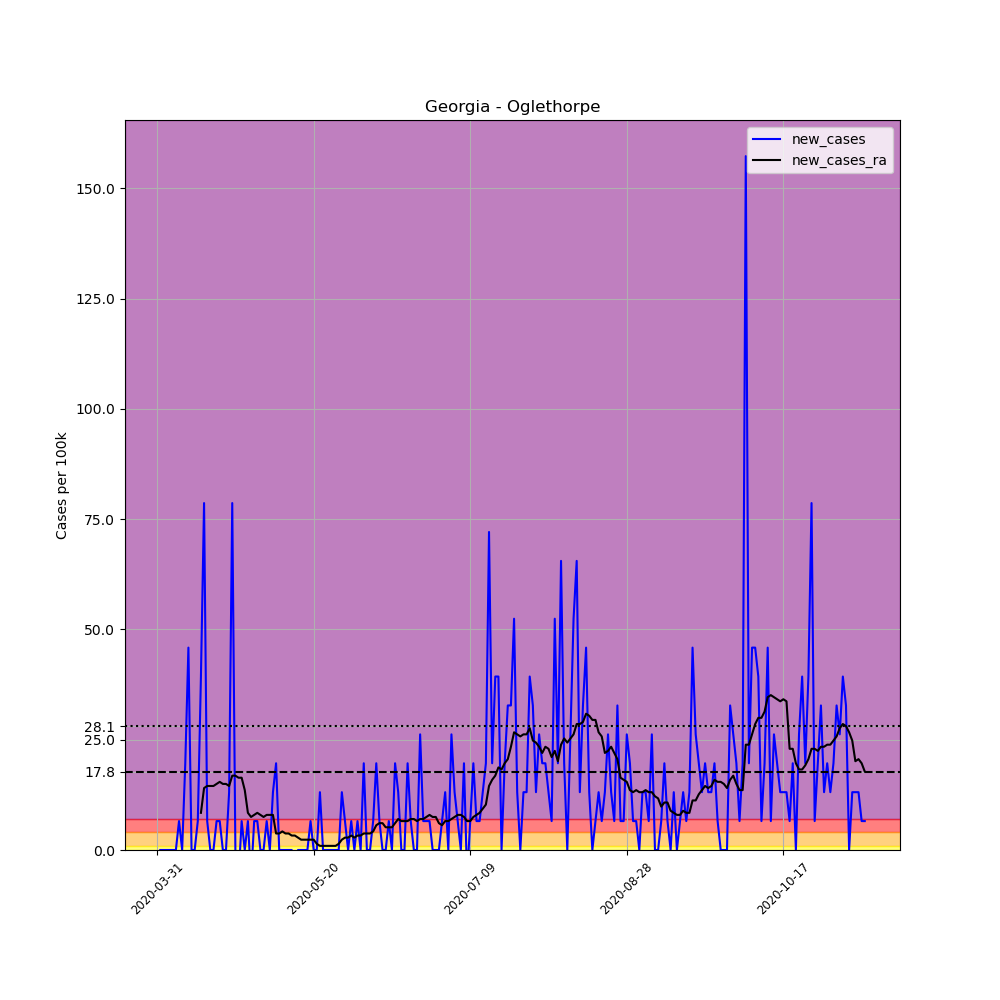

The file beside this chart, header and first rows:
, date, county, state, fips, cases, deaths, COUNTY, STNAME, CTYNAME, POPESTIMATE2019, per_100k, new_cases, new_cases_ra
487178, 2020-03-31, Oglethorpe, Georgia, 13221, 1, 0, 221, Georgia, Oglethorpe, 15259, 6.554, , 
487179, 2020-04-01, Oglethorpe, Georgia, 13221, 1, 0, 221, Georgia, Oglethorpe, 15259, 6.554, 0.0, 
487180, 2020-04-02, Oglethorpe, Georgia, 13221, 1, 1, 221, Georgia, Oglethorpe, 15259, 6.554, 0.0, 
487181, 2020-04-03, Oglethorpe, Georgia, 13221, 1, 1, 221, Georgia, Oglethorpe, 15259, 6.554, 0.0, 
487182, 2020-04-04, Oglethorpe, Georgia, 13221, 1, 1, 221, Georgia, Oglethorpe, 15259, 6.554, 0.0, 
487183, 2020-04-05, Oglethorpe, Georgia, 13221, 1, 1, 221, Georgia, Oglethorpe, 15259, 6.554, 0.0, 
487184, 2020-04-06, Oglethorpe, Georgia, 13221, 1, 1, 221, Georgia, Oglethorpe, 15259, 6.554, 0.0, 
487185, 2020-04-07, Oglethorpe, Georgia, 13221, 2, 1, 221, Georgia, Oglethorpe, 15259, 13.11, 6.554, 
487186, 2020-04-08, Oglethorpe, Georgia, 13221, 2, 1, 221, Georgia, Oglethorpe, 15259, 13.11, 0.0, 
487187, 2020-04-09, Oglethorpe, Georgia, 13221, 5, 1, 221, Georgia, Oglethorpe, 15259, 32.77, 19.66, 
487188, 2020-04-10, Oglethorpe, Georgia, 13221, 12, 1, 221, Georgia, Oglethorpe, 15259, 78.64, 45.87, 
487189, 2020-04-11, Oglethorpe, Georgia, 13221, 12, 1, 221, Georgia, Oglethorpe, 15259, 78.64, 0.0, 
487190, 2020-04-12, Oglethorpe, Georgia, 13221, 12, 1, 221, Georgia, Oglethorpe, 15259, 78.64, 0.0, 
487191, 2020-04-13, Oglethorpe, Georgia, 13221, 13, 1, 221, Georgia, Oglethorpe, 15259, 85.2, 6.554, 
487192, 2020-04-14, Oglethorpe, Georgia, 13221, 19, 1, 221, Georgia, Oglethorpe, 15259, 124.5, 39.32, 8.426
487193, 2020-04-15, Oglethorpe, Georgia, 13221, 31, 1, 221, Georgia, Oglethorpe, 15259, 203.2, 78.64, 14.04
487194, 2020-04-16, Oglethorpe, Georgia, 13221, 32, 1, 221, Georgia, Oglethorpe, 15259, 209.7, 6.554, 14.51
487195, 2020-04-17, Oglethorpe, Georgia, 13221, 32, 2, 221, Georgia, Oglethorpe, 15259, 209.7, 0.0, 14.51
487196, 2020-04-18, Oglethorpe, Georgia, 13221, 32, 2, 221, Georgia, Oglethorpe, 15259, 209.7, 0.0, 14.51
487197, 2020-04-19, Oglethorpe, Georgia, 13221, 33, 2, 221, Georgia, Oglethorpe, 15259, 216.3, 6.554, 14.98
487198, 2020-04-20, Oglethorpe, Georgia, 13221, 34, 2, 221, Georgia, Oglethorpe, 15259, 222.8, 6.554, 15.45
487199, 2020-04-21, Oglethorpe, Georgia, 13221, 34, 3, 221, Georgia, Oglethorpe, 15259, 222.8, 0.0, 14.98
487200, 2020-04-22, Oglethorpe, Georgia, 13221, 34, 3, 221, Georgia, Oglethorpe, 15259, 222.8, 0.0, 14.98
487201, 2020-04-23, Oglethorpe, Georgia, 13221, 36, 3, 221, Georgia, Oglethorpe, 15259, 235.9, 13.11, 14.51
487202, 2020-04-24, Oglethorpe, Georgia, 13221, 48, 3, 221, Georgia, Oglethorpe, 15259, 314.6, 78.64, 16.85
487203, 2020-04-25, Oglethorpe, Georgia, 13221, 48, 3, 221, Georgia, Oglethorpe, 15259, 314.6, 0.0, 16.85
487204, 2020-04-26, Oglethorpe, Georgia, 13221, 47, 3, 221, Georgia, Oglethorpe, 15259, 308, -6.554, 16.38
487205, 2020-04-27, Oglethorpe, Georgia, 13221, 48, 3, 221, Georgia, Oglethorpe, 15259, 314.6, 6.554, 16.38
487206, 2020-04-28, Oglethorpe, Georgia, 13221, 48, 3, 221, Georgia, Oglethorpe, 15259, 314.6, 0.0, 13.58
487207, 2020-04-29, Oglethorpe, Georgia, 13221, 49, 3, 221, Georgia, Oglethorpe, 15259, 321.1, 6.554, 8.426
487208, 2020-04-30, Oglethorpe, Georgia, 13221, 48, 3, 221, Georgia, Oglethorpe, 15259, 314.6, -6.554, 7.49
487209, 2020-05-01, Oglethorpe, Georgia, 13221, 49, 3, 221, Georgia, Oglethorpe, 15259, 321.1, 6.554, 7.958
487210, 2020-05-02, Oglethorpe, Georgia, 13221, 50, 3, 221, Georgia, Oglethorpe, 15259, 327.7, 6.554, 8.426
487211, 2020-05-03, Oglethorpe, Georgia, 13221, 50, 3, 221, Georgia, Oglethorpe, 15259, 327.7, 0.0, 7.958
487212, 2020-05-04, Oglethorpe, Georgia, 13221, 50, 3, 221, Georgia, Oglethorpe, 15259, 327.7, 0.0, 7.49
487213, 2020-05-05, Oglethorpe, Georgia, 13221, 51, 3, 221, Georgia, Oglethorpe, 15259, 334.2, 6.554, 7.958
487214, 2020-05-06, Oglethorpe, Georgia, 13221, 51, 3, 221, Georgia, Oglethorpe, 15259, 334.2, 0.0, 7.958
487215, 2020-05-07, Oglethorpe, Georgia, 13221, 53, 3, 221, Georgia, Oglethorpe, 15259, 347.3, 13.11, 7.958
487216, 2020-05-08, Oglethorpe, Georgia, 13221, 56, 4, 221, Georgia, Oglethorpe, 15259, 367, 19.66, 3.745
487217, 2020-05-09, Oglethorpe, Georgia, 13221, 56, 4, 221, Georgia, Oglethorpe, 15259, 367, 0.0, 3.745
487218, 2020-05-10, Oglethorpe, Georgia, 13221, 56, 4, 221, Georgia, Oglethorpe, 15259, 367, 0.0, 4.213
487219, 2020-05-11, Oglethorpe, Georgia, 13221, 56, 4, 221, Georgia, Oglethorpe, 15259, 367, 0.0, 3.745
487220, 2020-05-12, Oglethorpe, Georgia, 13221, 56, 4, 221, Georgia, Oglethorpe, 15259, 367, 0.0, 3.745
487221, 2020-05-13, Oglethorpe, Georgia, 13221, 56, 4, 221, Georgia, Oglethorpe, 15259, 367, 0.0, 3.277
487222, 2020-05-14, Oglethorpe, Georgia, 13221, 55, 4, 221, Georgia, Oglethorpe, 15259, 360.4, -6.554, 3.277
487223, 2020-05-15, Oglethorpe, Georgia, 13221, 55, 4, 221, Georgia, Oglethorpe, 15259, 360.4, 0.0, 2.809
487224, 2020-05-16, Oglethorpe, Georgia, 13221, 55, 4, 221, Georgia, Oglethorpe, 15259, 360.4, 0.0, 2.341
487225, 2020-05-17, Oglethorpe, Georgia, 13221, 55, 4, 221, Georgia, Oglethorpe, 15259, 360.4, 0.0, 2.341
487226, 2020-05-18, Oglethorpe, Georgia, 13221, 55, 4, 221, Georgia, Oglethorpe, 15259, 360.4, 0.0, 2.341
487227, 2020-05-19, Oglethorpe, Georgia, 13221, 56, 4, 221, Georgia, Oglethorpe, 15259, 367, 6.554, 2.341
487228, 2020-05-20, Oglethorpe, Georgia, 13221, 56, 4, 221, Georgia, Oglethorpe, 15259, 367, 0.0, 2.341
487229, 2020-05-21, Oglethorpe, Georgia, 13221, 56, 5, 221, Georgia, Oglethorpe, 15259, 367, 0.0, 1.404
487230, 2020-05-22, Oglethorpe, Georgia, 13221, 58, 5, 221, Georgia, Oglethorpe, 15259, 380.1, 13.11, 0.9362
487231, 2020-05-23, Oglethorpe, Georgia, 13221, 58, 5, 221, Georgia, Oglethorpe, 15259, 380.1, 0.0, 0.9362
487232, 2020-05-24, Oglethorpe, Georgia, 13221, 58, 5, 221, Georgia, Oglethorpe, 15259, 380.1, 0.0, 0.9362
487233, 2020-05-25, Oglethorpe, Georgia, 13221, 58, 5, 221, Georgia, Oglethorpe, 15259, 380.1, 0.0, 0.9362
487234, 2020-05-26, Oglethorpe, Georgia, 13221, 58, 5, 221, Georgia, Oglethorpe, 15259, 380.1, 0.0, 0.9362
487235, 2020-05-27, Oglethorpe, Georgia, 13221, 58, 6, 221, Georgia, Oglethorpe, 15259, 380.1, 0.0, 0.9362
487236, 2020-05-28, Oglethorpe, Georgia, 13221, 58, 6, 221, Georgia, Oglethorpe, 15259, 380.1, 0.0, 1.404
487237, 2020-05-29, Oglethorpe, Georgia, 13221, 60, 6, 221, Georgia, Oglethorpe, 15259, 393.2, 13.11, 2.341
... 167 more rows
